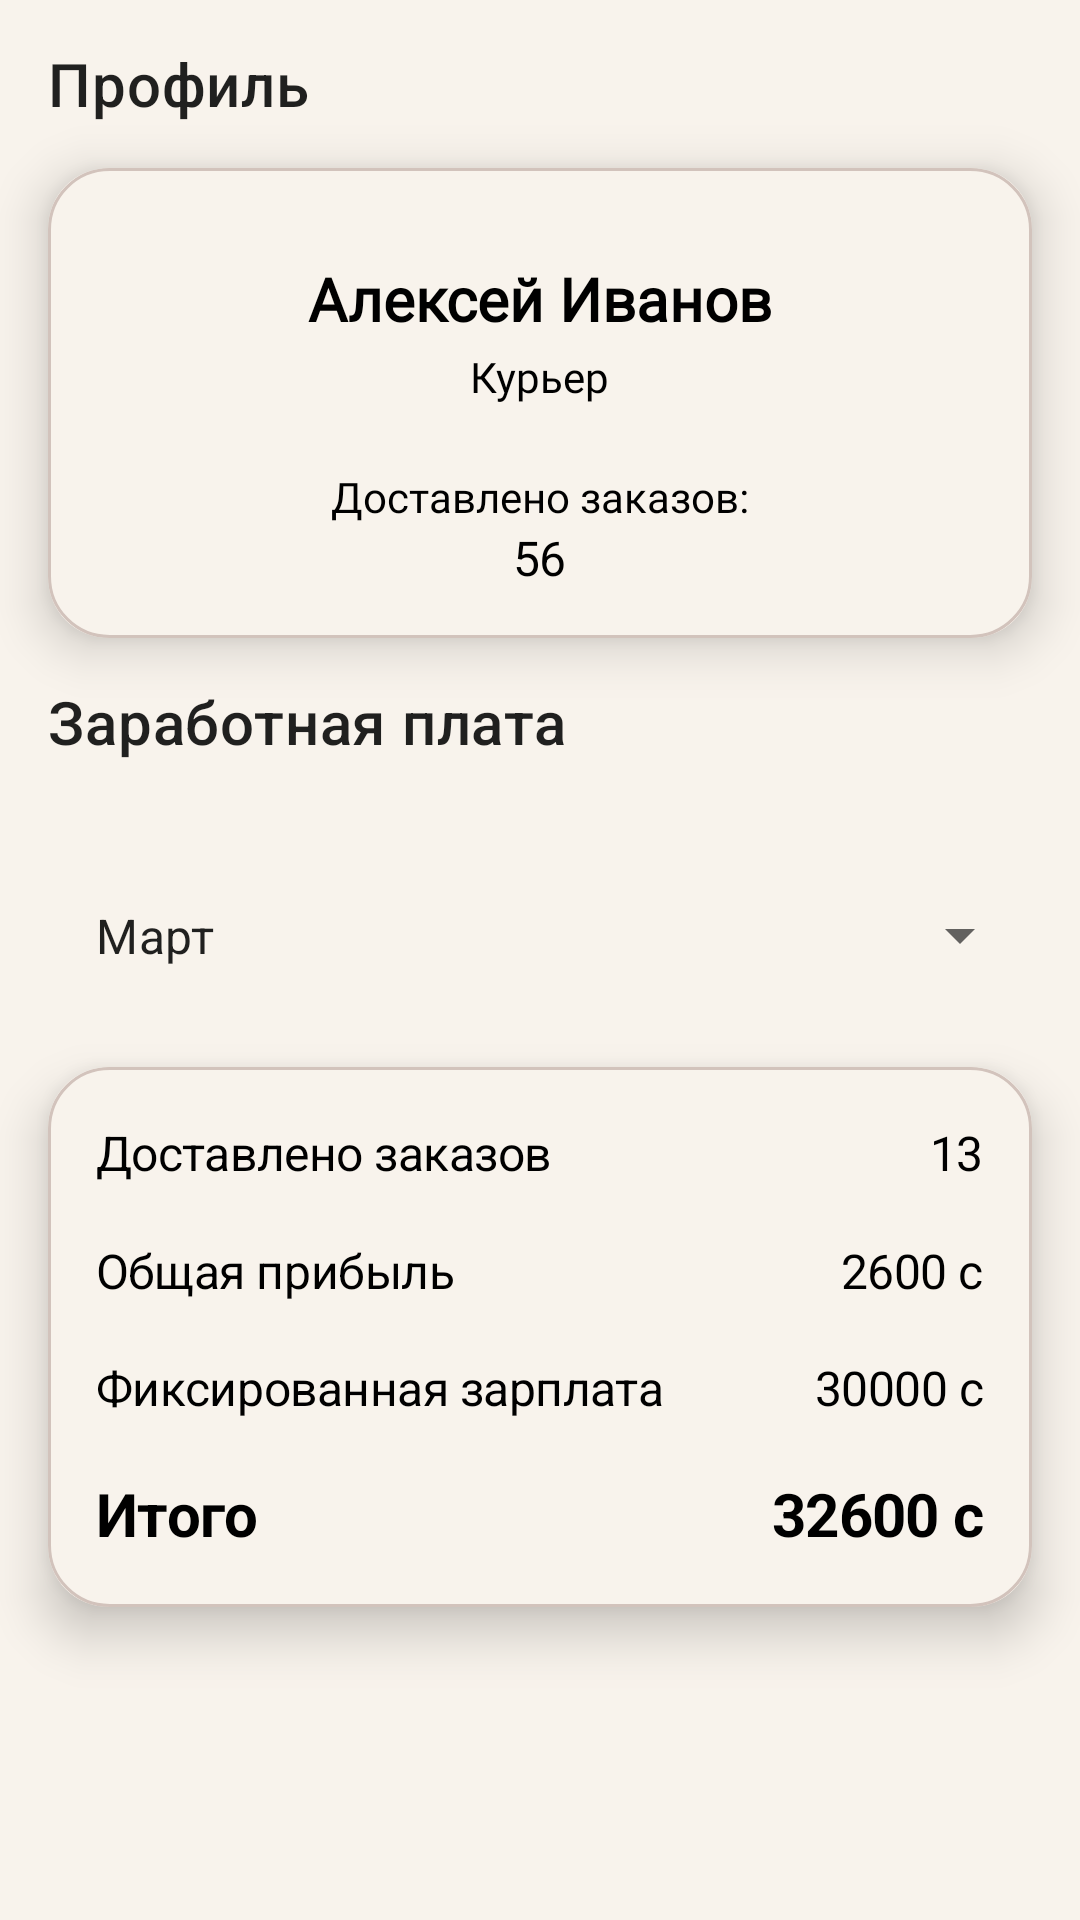

Produce the Android XML layout that renders to this screen, including the resource entries it uses.
<!-- AndroidManifest.xml: application theme Theme.DeliveryEmployee -->
<!-- res/layout/fragment_profile_courier.xml -->
<?xml version="1.0" encoding="utf-8"?>
<androidx.constraintlayout.widget.ConstraintLayout xmlns:android="http://schemas.android.com/apk/res/android"
    xmlns:app="http://schemas.android.com/apk/res-auto"
    xmlns:tools="http://schemas.android.com/tools"
    android:layout_width="match_parent"
    android:layout_height="match_parent"
    tools:context=".app.fragments.florist.ProfileFloristFragment">

    <androidx.appcompat.widget.Toolbar
        android:id="@+id/profile_toolbar"
        android:layout_width="match_parent"
        android:layout_height="wrap_content"
        app:layout_constraintTop_toTopOf="parent"
        app:title="Профиль" />

    <androidx.cardview.widget.CardView
        android:id="@+id/profile_card"
        android:layout_width="match_parent"
        android:layout_height="wrap_content"
        android:layout_marginHorizontal="16dp"
        app:cardBackgroundColor="@color/bg_beige"
        app:cardCornerRadius="20dp"
        app:cardElevation="10dp"
        app:layout_constraintTop_toBottomOf="@+id/profile_toolbar">

        <androidx.constraintlayout.widget.ConstraintLayout
            android:paddingTop="30dp"
            android:paddingBottom="16dp"
            android:background="@drawable/category_bg"
            android:layout_width="match_parent"
            android:layout_height="match_parent">

            <TextView
                android:id="@+id/profilename_tv"
                android:layout_width="wrap_content"
                android:layout_height="wrap_content"
                android:text="Алексей Иванов"
                android:fontFamily="@font/calibri"
                android:textFontWeight="700"
                android:textColor="@color/black"
                android:textSize="20sp"
                android:textStyle="bold"
                app:layout_constraintEnd_toEndOf="parent"
                app:layout_constraintStart_toStartOf="parent"
                app:layout_constraintTop_toTopOf="parent" />

            <TextView
                android:id="@+id/profilerole_tv"
                android:layout_width="wrap_content"
                android:layout_height="wrap_content"
                android:text="Курьер"
                android:fontFamily="@font/calibri"
                android:textFontWeight="400"
                android:textColor="@color/black"
                android:textSize="14sp"
                android:layout_marginTop="3dp"
                app:layout_constraintEnd_toEndOf="parent"
                app:layout_constraintStart_toStartOf="parent"
                app:layout_constraintTop_toBottomOf="@+id/profilename_tv" />

            <TextView
                android:id="@+id/createdplants_hint_tv"
                android:layout_width="wrap_content"
                android:layout_height="wrap_content"
                android:text="Доставлено заказов:"
                android:layout_marginTop="21dp"
                android:fontFamily="@font/calibri"
                android:textFontWeight="400"
                android:textColor="@color/black"
                android:textSize="14sp"
                android:textStyle="bold"
                app:layout_constraintEnd_toEndOf="parent"
                app:layout_constraintStart_toStartOf="parent"
                app:layout_constraintTop_toBottomOf="@+id/profilerole_tv" />

            <TextView
                android:id="@+id/createdplants_count_tv"
                android:layout_width="wrap_content"
                android:layout_height="wrap_content"
                android:text="56"
                android:textAppearance="@style/plantDetailsEdittext400"
                app:layout_constraintEnd_toEndOf="parent"
                app:layout_constraintStart_toStartOf="parent"
                app:layout_constraintTop_toBottomOf="@+id/createdplants_hint_tv" />

        </androidx.constraintlayout.widget.ConstraintLayout>


    </androidx.cardview.widget.CardView>

    <androidx.appcompat.widget.Toolbar
        android:id="@+id/income_toolbar"
        android:layout_width="match_parent"
        android:layout_height="wrap_content"
        app:layout_constraintTop_toBottomOf="@+id/profile_card"
        app:title="Заработная плата" />

    <com.google.android.material.textfield.TextInputLayout

        style="@style/Widget.MaterialComponents.TextInputLayout.OutlinedBox.ExposedDropdownMenu"
        android:layout_marginTop="10dp"
        android:id="@+id/income_dropdown"
        android:layout_width="match_parent"
        android:layout_height="wrap_content"
        android:elevation="16dp"
        app:boxBackgroundColor="@color/bg_beige"
        android:layout_marginHorizontal="16dp"
        app:layout_constraintTop_toBottomOf="@+id/income_toolbar" >
        <AutoCompleteTextView
            android:inputType="none"
            android:layout_weight="1"
            android:text = "Март"
            android:background="@color/bg_beige"
            android:id="@+id/autoCompleteDropDown"
            android:layout_width="match_parent"
            android:layout_height="match_parent"/>
    </com.google.android.material.textfield.TextInputLayout>

    <androidx.cardview.widget.CardView
        android:layout_width="match_parent"
        android:layout_height="180dp"
        app:cardBackgroundColor="@color/bg_beige"
        app:cardCornerRadius="20dp"
        app:cardElevation="10dp"
        android:layout_marginTop="16dp"
      android:layout_marginHorizontal="16dp"
        app:layout_constraintEnd_toEndOf="parent"
        app:layout_constraintStart_toStartOf="parent"
        app:layout_constraintTop_toBottomOf="@+id/income_dropdown" >

        <androidx.constraintlayout.widget.ConstraintLayout
            android:layout_width="match_parent"
            android:background="@drawable/category_bg"
            android:layout_height="match_parent">

            <TextView
                android:textAppearance="@style/plantDetailsEdittext400"
                android:id="@+id/month_createdplants_hint"
                android:layout_width="wrap_content"
                android:layout_height="wrap_content"
                android:text="Доставлено заказов"
                app:layout_constraintBottom_toTopOf="@+id/month_nadbavka_hint"
                app:layout_constraintStart_toStartOf="@id/incomeleft_guideline"
                app:layout_constraintTop_toTopOf="parent" />

            <TextView
                android:textAppearance="@style/plantDetailsEdittext400"
                android:id="@+id/month_nadbavka_hint"
                android:layout_width="wrap_content"
                android:layout_height="wrap_content"
                android:text="Общая прибыль"
                app:layout_constraintBottom_toTopOf="@+id/month_income_hint"
                app:layout_constraintStart_toStartOf="@id/incomeleft_guideline"
                app:layout_constraintTop_toBottomOf="@+id/month_createdplants_hint" />

            <TextView
                android:textAppearance="@style/plantDetailsEdittext400"
                android:id="@+id/month_income_hint"
                android:layout_width="wrap_content"
                android:layout_height="wrap_content"
                android:text="Фиксированная зарплата"
                app:layout_constraintBottom_toTopOf="@+id/month_result_hint"
                app:layout_constraintStart_toStartOf="@id/incomeleft_guideline"
                app:layout_constraintTop_toBottomOf="@+id/month_nadbavka_hint" />

            <TextView
                android:textAppearance="@style/plantDetailsEdittext400"
                android:textStyle="bold"
                android:textSize="20sp"
                android:id="@+id/month_result_hint"
                android:layout_width="wrap_content"
                android:layout_height="wrap_content"
                android:text="Итого"
                app:layout_constraintBottom_toBottomOf="parent"
                app:layout_constraintStart_toStartOf="@id/incomeleft_guideline"
                app:layout_constraintTop_toBottomOf="@+id/month_income_hint" />


            <androidx.constraintlayout.widget.Guideline
                android:id="@+id/incomeleft_guideline"
                android:layout_width="wrap_content"
                android:layout_height="wrap_content"
                android:orientation="vertical"
                app:layout_constraintGuide_begin="16dp" />

            <androidx.constraintlayout.widget.Guideline
                android:id="@+id/incomeright_guideline"
                android:layout_width="wrap_content"
                android:layout_height="wrap_content"
                android:orientation="vertical"
                app:layout_constraintGuide_end="16dp" />

            <TextView
                android:textAppearance="@style/plantDetailsEdittext400"

                android:id="@+id/month_createdplants_count"
                android:layout_width="wrap_content"
                android:layout_height="wrap_content"
                android:text="13"
                app:layout_constraintBottom_toTopOf="@+id/month_nadbavka_count"
                app:layout_constraintEnd_toEndOf="@id/incomeright_guideline"
                app:layout_constraintTop_toTopOf="parent" />

            <TextView
                android:textAppearance="@style/plantDetailsEdittext400"

                android:id="@+id/month_nadbavka_count"
                android:layout_width="wrap_content"
                android:layout_height="wrap_content"
                android:text="2600 c"
                app:layout_constraintBottom_toTopOf="@+id/month_income_count"
                app:layout_constraintEnd_toEndOf="@id/incomeright_guideline"
                app:layout_constraintTop_toBottomOf="@+id/month_createdplants_count" />

            <TextView
                android:textAppearance="@style/plantDetailsEdittext400"

                android:id="@+id/month_income_count"
                android:layout_width="wrap_content"
                android:layout_height="wrap_content"
                android:text="30000 c"
                app:layout_constraintBottom_toTopOf="@+id/month_result_count"
                app:layout_constraintEnd_toEndOf="@id/incomeright_guideline"
                app:layout_constraintTop_toBottomOf="@+id/month_nadbavka_count" />

            <TextView
                android:textAppearance="@style/plantDetailsEdittext400"
                android:textStyle="bold"
                android:textSize="20sp"
                android:id="@+id/month_result_count"
                android:layout_width="wrap_content"
                android:layout_height="wrap_content"
                android:text="32600 c"
                app:layout_constraintBottom_toBottomOf="parent"
                app:layout_constraintEnd_toEndOf="@id/incomeright_guideline"
                app:layout_constraintTop_toBottomOf="@+id/month_income_count" />


        </androidx.constraintlayout.widget.ConstraintLayout>
    </androidx.cardview.widget.CardView>


</androidx.constraintlayout.widget.ConstraintLayout>
<!-- resources referenced by this layout -->
<resources>
  <color name="bg_beige">#F8F3EC</color>
  <color name="black">#FF000000</color>
  <!-- drawable category_bg (drawable) -->
  <?xml version="1.0" encoding="utf-8"?>
  <shape xmlns:android="http://schemas.android.com/apk/res/android"
      android:shape="rectangle"  >
      <stroke android:color="#48734940"
          android:width="1dp"/>
      <solid android:color="@color/bg_beige"/>
      <corners android:radius="20dp" />
  
  
  </shape>
  <style name="plantDetailsEdittext400">
          <item name="font">@font/calibri</item>
          <item name="fontWeight">400</item>
          <item name="android:textSize">16sp</item>
          <item name="android:textColor">@color/black</item>
          <item name="android:letterSpacing">-0.01</item>
      </style>
  <style name="Theme.DeliveryEmployee" parent="Theme.MaterialComponents.DayNight.NoActionBar">
          
          <item name="background">@color/bg_beige</item>
          <item name="backgroundColor">@color/bg_beige</item>
          <item name="colorPrimary">@color/main_green</item>
          <item name="colorPrimaryVariant">@color/light_green</item>
          <item name="colorOnPrimary">@color/main_green</item>
          
          <item name="colorSecondary">@color/main_green</item>
          <item name="colorSecondaryVariant">@color/teal_700</item>
          <item name="colorOnSecondary">@color/black</item>
          
          <item name="android:statusBarColor" tools:targetApi="l">?attr/colorPrimaryVariant</item>
          
          <item name="android:windowBackground">@color/bg_beige</item>
          <item name="materialAlertDialogTheme">@style/AppModalStyle</item>
          <item name="bottomSheetDialogTheme">@style/AppBottomSheetDialogTheme</item>
  
      </style>
  <color name="main_green">#487349</color>
  <color name="light_green">#D3DDC3</color>
  <color name="teal_700">#FF018786</color>
  <style name="AppModalStyle" parent="Widget.Design.BottomSheet.Modal">
          <item name="android:background">@drawable/bottom_sheet_bg</item>
      </style>
  <style name="AppBottomSheetDialogTheme" parent="Theme.Design.Light.BottomSheetDialog">
          <item name="bottomSheetStyle">@style/AppModalStyle</item>
      </style>
  <!-- drawable bottom_sheet_bg (drawable) -->
  <?xml version="1.0" encoding="utf-8"?>
  <shape xmlns:android="http://schemas.android.com/apk/res/android"
      android:shape="rectangle">
      <solid android:color="@color/bg_beige" />
      <corners android:topLeftRadius="20dp"
          android:topRightRadius="20dp"/>
  
  </shape>
</resources>
